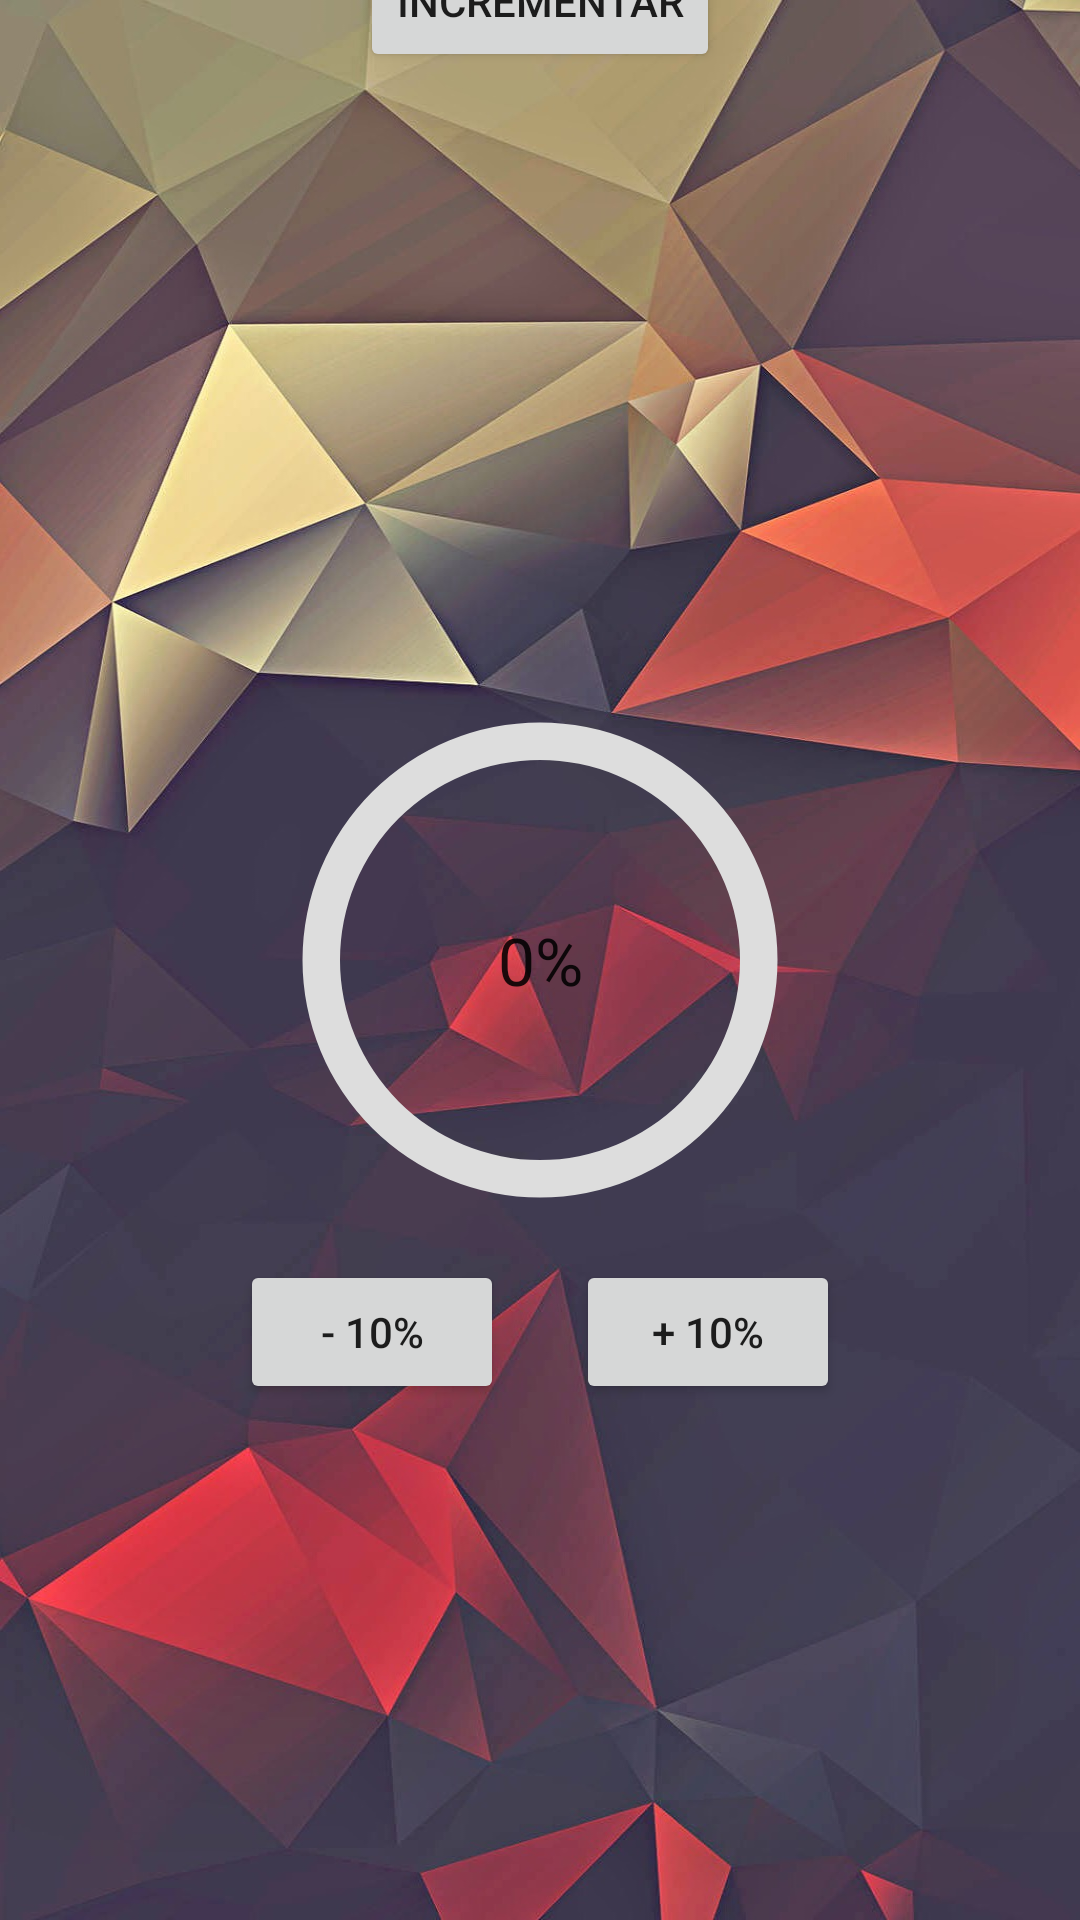

Produce the Android XML layout that renders to this screen, including the resource entries it uses.
<!-- AndroidManifest.xml: application theme Theme.HolaMundo_francod -->
<!-- res/layout/activity_forth.xml -->
<?xml version="1.0" encoding="utf-8"?>
<androidx.constraintlayout.widget.ConstraintLayout xmlns:android="http://schemas.android.com/apk/res/android"
    xmlns:app="http://schemas.android.com/apk/res-auto"
    xmlns:tools="http://schemas.android.com/tools"
    android:layout_width="match_parent"
    android:layout_height="match_parent"
    android:background="@drawable/wallpaper1"
    tools:context=".ForthActivity">

    <ProgressBar
        android:id="@+id/progress_bar"
        android:layout_width="200dp"
        android:layout_height="200dp"
        android:indeterminateOnly="false"
        android:max="100"
        android:progressDrawable="@drawable/circle"
        app:layout_constraintBottom_toBottomOf="parent"
        app:layout_constraintLeft_toLeftOf="parent"
        app:layout_constraintRight_toRightOf="parent"
        app:layout_constraintTop_toBottomOf="parent"
        app:layout_constraintTop_toTopOf="parent" />

    <TextView
        android:id="@+id/tv_progress"
        android:layout_width="wrap_content"
        android:layout_height="wrap_content"
        android:text="0%"
        android:textAppearance="@style/TextAppearance.AppCompat.Large"
        app:layout_constraintBottom_toBottomOf="@+id/progress_bar"
        app:layout_constraintEnd_toEndOf="@+id/progress_bar"
        app:layout_constraintStart_toStartOf="@+id/progress_bar"
        app:layout_constraintTop_toTopOf="@+id/progress_bar" />

    <Button
        android:id="@+id/button_decr"
        android:layout_width="wrap_content"
        android:layout_height="wrap_content"
        android:onClick="establecerProgresoDecr"
        android:text="- 10%"
        app:layout_constraintStart_toStartOf="@id/progress_bar"


        app:layout_constraintTop_toBottomOf="@id/progress_bar" />

    <Button
        android:id="@+id/button_incr"
        android:layout_width="wrap_content"
        android:layout_height="wrap_content"
        android:onClick="establecerProgresoIncr"
        android:text="+ 10%"
        app:layout_constraintEnd_toEndOf="@id/progress_bar"


        app:layout_constraintTop_toBottomOf="@id/progress_bar" />

    <ProgressBar
        android:id="@+id/progress_bar_horiz"
        style="?android:attr/progressBarStyleHorizontal"
        android:layout_width="wrap_content"
        android:layout_height="wrap_content"
        app:layout_constraintEnd_toEndOf="parent"
        app:layout_constraintStart_toStartOf="parent"
        tools:layout_editor_absoluteY="200dp" />

    <Button
        android:id="@+id/btn_incrementar"
        android:layout_width="wrap_content"
        android:layout_height="wrap_content"
        android:text="Incrementar"
        app:layout_constraintBottom_toTopOf="@+id/progress_bar_horiz"
        app:layout_constraintEnd_toEndOf="parent"
        app:layout_constraintStart_toStartOf="parent"
        app:layout_constraintTop_toTopOf="parent" />


</androidx.constraintlayout.widget.ConstraintLayout>
<!-- resources referenced by this layout -->
<resources>
  <!-- drawable circle (drawable) -->
  <?xml version="1.0" encoding="utf-8"?>
  <layer-list xmlns:android="http://schemas.android.com/apk/res/android">
      <item>
          <shape
              android:shape="ring"
              android:thicknessRatio="16"
              android:useLevel="false">
              <solid android:color="#DDD"> </solid>
          </shape>
      </item>
      <item>
          <rotate
              android:fromDegrees="270"
              android:toDegrees="270">
              <shape
                  android:shape="ring"
                  android:thicknessRatio="16"
                  android:useLevel="true">
                  <gradient
                      android:endColor="@color/design_default_color_primary"
                      android:startColor="#03DAC5"
                      android:type="sweep">
  
                  </gradient>
  
              </shape>
          </rotate>
      </item>
  </layer-list>
  <!-- drawable wallpaper1: jpg bitmap (drawable, 183928 bytes) -->
  <style name="Theme.HolaMundo_francod" parent="Theme.MaterialComponents.DayNight.DarkActionBar">
          
          <item name="colorPrimary">@color/purple_500</item>
          <item name="colorPrimaryVariant">@color/purple_700</item>
          <item name="colorOnPrimary">@color/white</item>
          
          <item name="colorSecondary">@color/teal_200</item>
          <item name="colorSecondaryVariant">@color/teal_700</item>
          <item name="colorOnSecondary">@color/black</item>
          
          <item name="android:statusBarColor" tools:targetApi="l">?attr/colorPrimaryVariant</item>
          
      </style>
  <!-- not gathered from this repository: default colours our renderer supplied (Android Studio template values) -->
  <color name="purple_500">#FF6200EE</color>
  <color name="purple_700">#FF3700B3</color>
  <color name="teal_200">#FF03DAC5</color>
  <color name="teal_700">#FF018786</color>
  <color name="black">#FF000000</color>
  <color name="white">#FFFFFFFF</color>
</resources>
